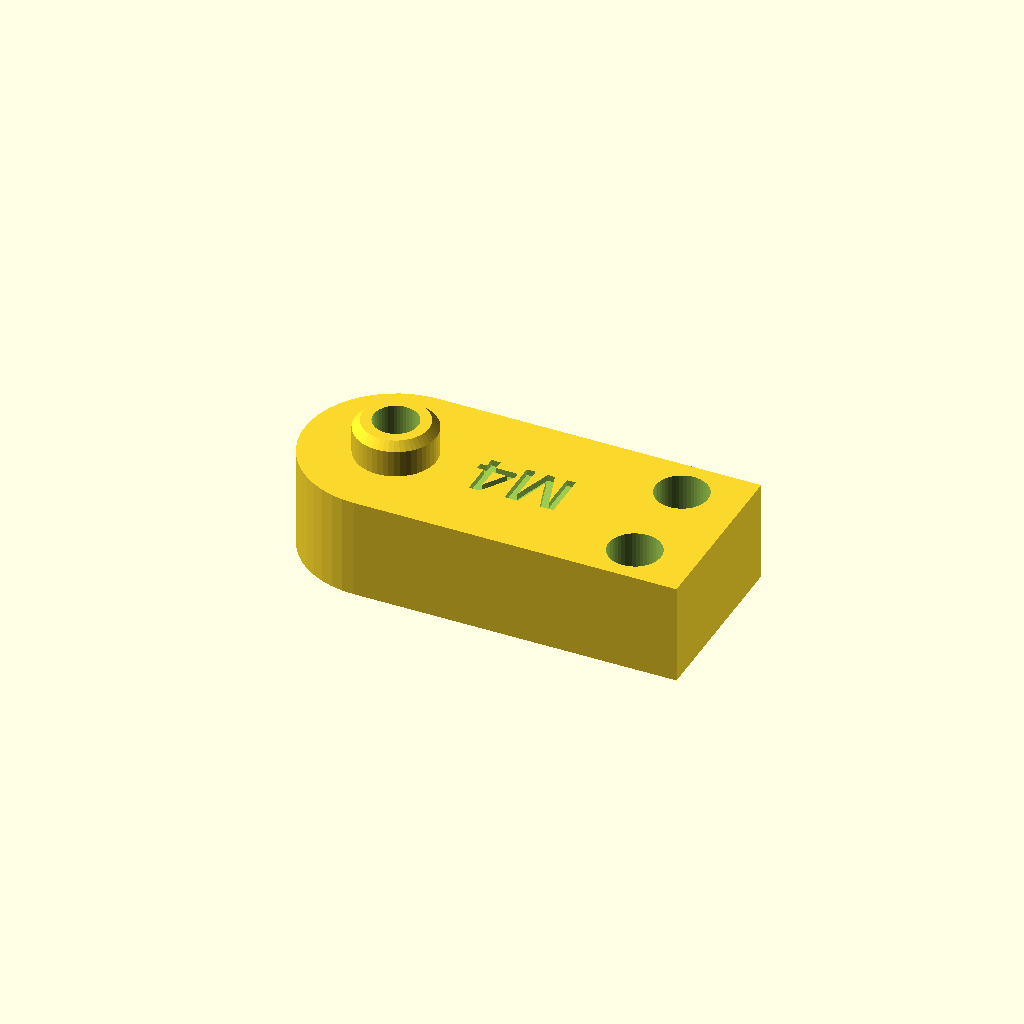
Cell 1 — every parameter at its default value.
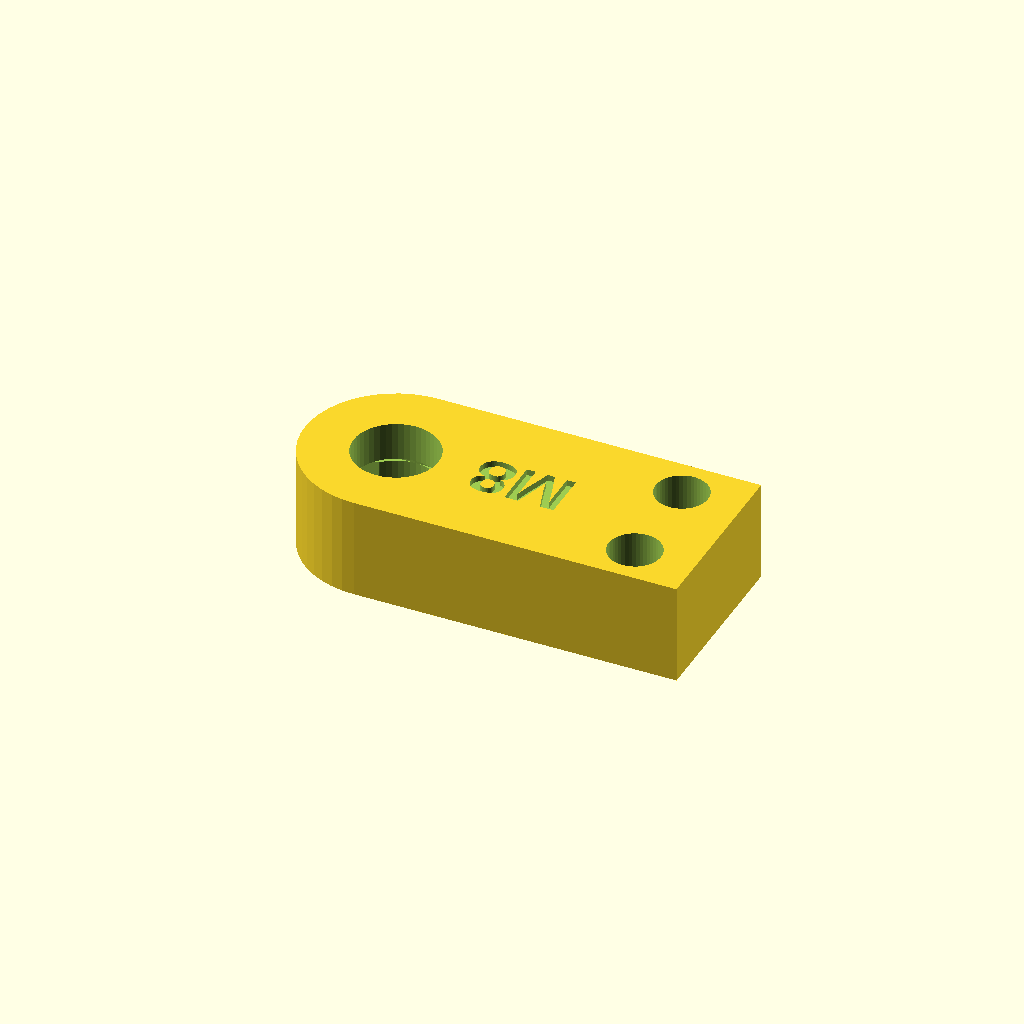
Cell 2 — DIE_M set to 8, the other parameters unchanged.
All cells are drawn from one camera (rotation 55°, 0°, 25°, orthographic, colour scheme Cornfield), so only the parameter changes between them.
The OpenSCAD source (concepts/test-rig/print/arm_m4.scad):
// Die arm for an M4 set-screw die (2.0 mm socket), for thick cardstock. The die screw threads through a captive M4 nut.
include <../cad/punch_rig_018.scad>
PART = "arm_print";
DIE_M = 4;
Customizer parameters (derived from the source; name, type, default, range or options):
PART: string, default "arm_print"
DIE_M: number, default 4
